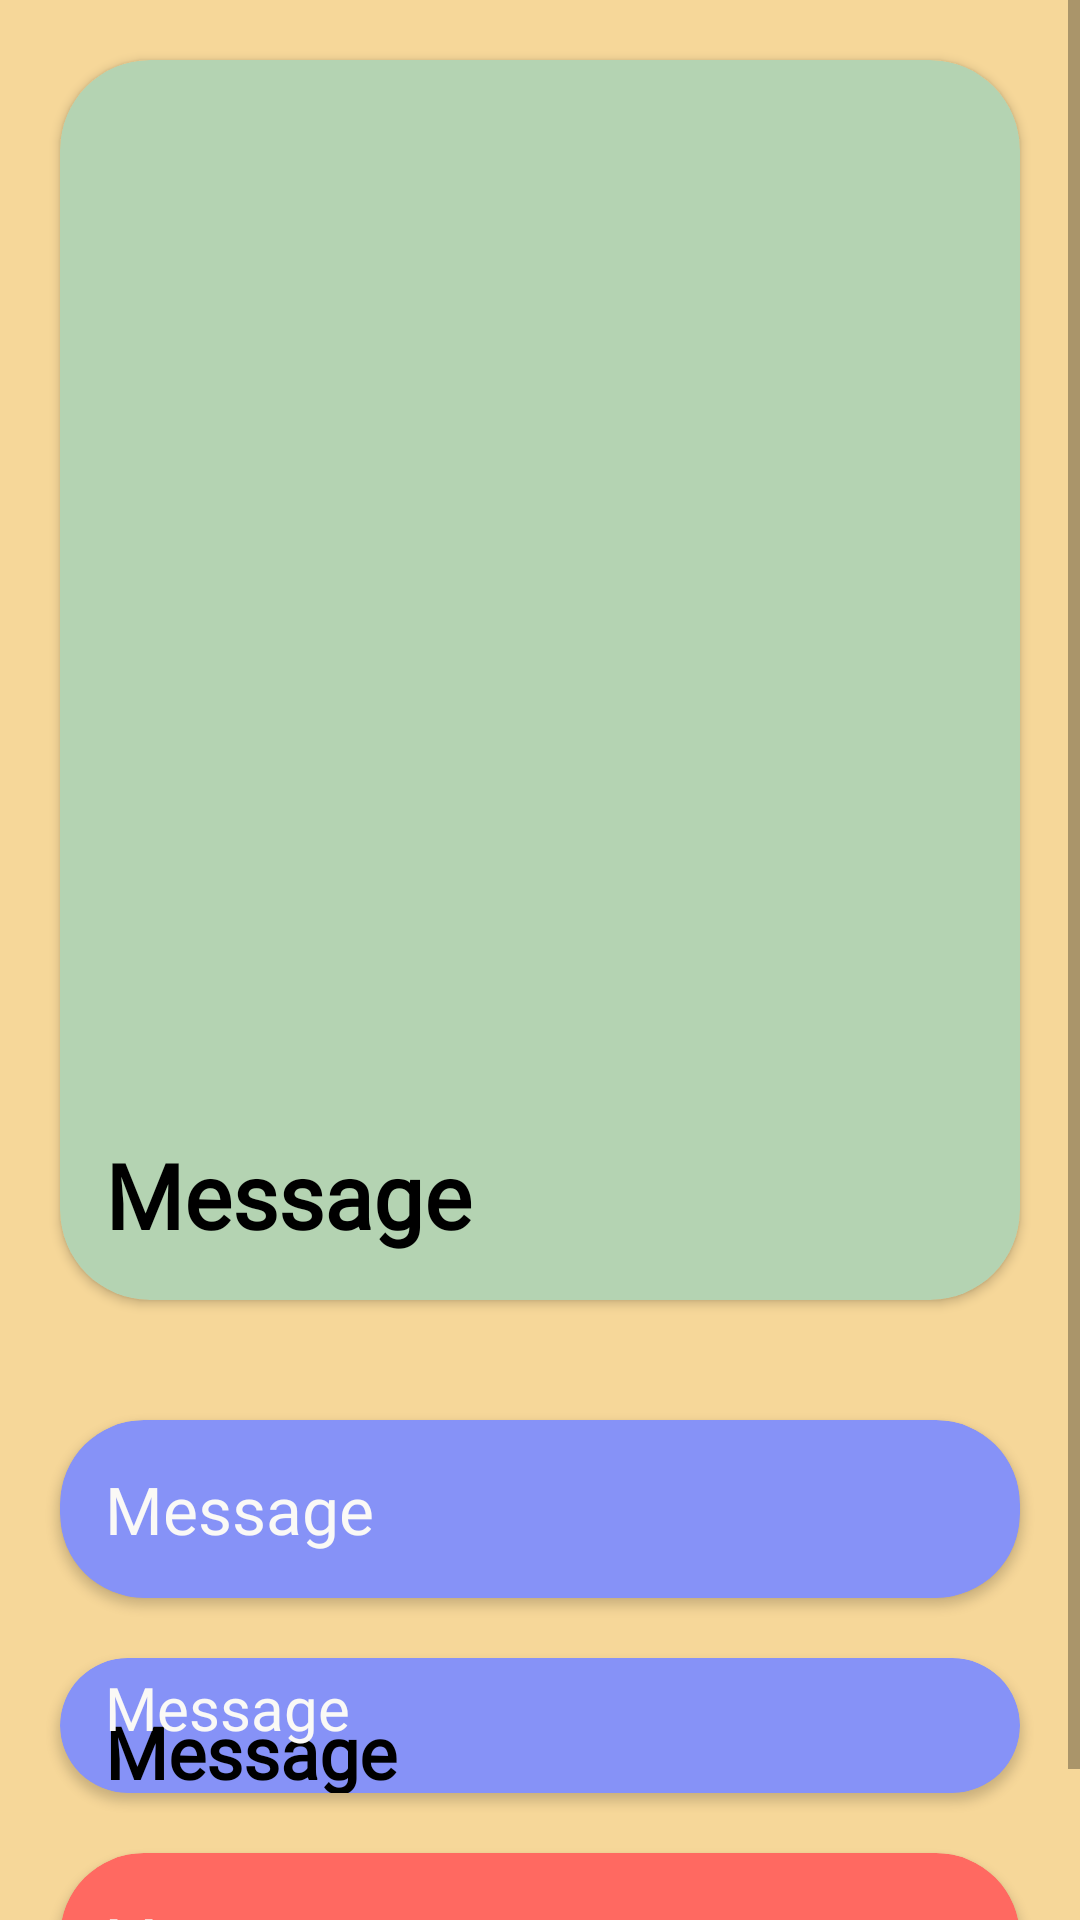

Produce the Android XML layout that renders to this screen, including the resource entries it uses.
<!-- AndroidManifest.xml: application theme Theme.Sarathi -->
<!-- res/layout/activity_breathingdes.xml -->
<?xml version="1.0" encoding="utf-8"?>
<ScrollView xmlns:android="http://schemas.android.com/apk/res/android"
    xmlns:app="http://schemas.android.com/apk/res-auto"
    xmlns:tools="http://schemas.android.com/tools"
    android:layout_width="match_parent"
    android:layout_height="match_parent"
    android:background="@color/spiritualui"
    tools:context=".mediPack.Breathingdes">


    <LinearLayout
        android:layout_width="match_parent"
        android:layout_height="wrap_content"
        android:orientation="vertical"
        app:layout_constraintLeft_toLeftOf="parent"
        app:layout_constraintRight_toRightOf="parent"
        app:layout_constraintTop_toTopOf="parent">

        <androidx.cardview.widget.CardView
            android:id="@+id/c1"
            android:layout_width="match_parent"
            android:layout_height="wrap_content"
            android:layout_gravity="end"
            android:layout_margin="20dp"
            android:padding="20dp"
            app:cardBackgroundColor="#B4D3B2"
            app:cardCornerRadius="30dp">

            <LinearLayout
                android:layout_width="match_parent"
                android:layout_height="wrap_content"
                android:orientation="vertical"
                tools:ignore="UseCompoundDrawables">


            <ImageView
                android:id="@+id/detailYogIv"
                android:layout_width="365dp"
                android:layout_height="298dp"
                android:layout_gravity="center"
                android:layout_marginTop="30dp"
                android:layout_marginBottom="5dp"
                android:padding="5dp"
                android:src="@drawable/yogam"
                app:layout_constraintBottom_toTopOf="@+id/head"

                android:contentDescription="Breathing image">

            </ImageView>

            <TextView
                android:id="@+id/head"
                android:layout_width="match_parent"
                android:layout_height="wrap_content"
                android:layout_gravity="start|center"
                android:layout_marginTop="10dp"
                android:fontFamily="@font/marko_one"
                android:gravity="start"
                android:padding="15dp"
                android:text="@string/message"
                android:textColor="#000000"
                android:textSize="30sp"
                android:textStyle="bold"
                app:layout_constraintTop_toBottomOf="@+id/detailYogIv" />
            </LinearLayout>

        </androidx.cardview.widget.CardView>

        <androidx.cardview.widget.CardView
            android:id="@+id/c2"
            android:layout_width="match_parent"
            android:layout_height="wrap_content"
            android:layout_gravity="center"
            android:layout_marginTop="20dp"
            android:layout_marginLeft="20dp"
            android:layout_marginRight="20dp"
            android:padding="20dp"
            app:cardBackgroundColor="@color/lavender"
            app:cardCornerRadius="28dp">

            <TextView
                android:id="@+id/descript"
                android:layout_width="match_parent"
                android:layout_height="wrap_content"
                android:layout_gravity="center"
                android:fontFamily="@font/marko_one"
                android:gravity="start"
                android:padding="15dp"
                android:text="@string/message"
                android:textColor="@color/off_white"
                android:textSize="22sp"
                android:textStyle="normal" />
        </androidx.cardview.widget.CardView>

        <androidx.cardview.widget.CardView
            android:id="@+id/c3"
            android:layout_width="match_parent"
            android:layout_height="wrap_content"
            android:layout_gravity="center"
            android:layout_marginTop="20dp"
            android:layout_marginLeft="20dp"
            android:layout_marginRight="20dp"
            android:padding="20dp"
            app:cardBackgroundColor="@color/lavender"
            app:cardCornerRadius="28dp">

            <LinearLayout
                android:layout_width="match_parent"
                android:layout_height="wrap_content"
                android:orientation="vertical">
                <TextView
                    android:id="@+id/how"
                    android:layout_width="match_parent"
                    android:layout_height="match_parent"
                    android:layout_gravity="start"
                    android:fontFamily="@font/marko_one"
                    android:gravity="start"
                    android:padding="15dp"
                    android:layout_marginBottom="-35dp"
                    android:text="@string/message"
                    android:textColor="#000000"
                    android:textSize="24sp"
                    android:textStyle="bold"
                    app:layout_constraintBottom_toTopOf="@+id/howd" />

                <TextView
                    android:id="@+id/howd"
                    android:layout_width="match_parent"
                    android:layout_height="match_parent"
                    android:layout_gravity="center"
                    android:fontFamily="@font/marko_one"
                    android:gravity="bottom"
                    android:layout_marginTop="-40dp"
                    android:padding="15dp"
                    android:text="@string/message"
                    android:textColor="@color/off_white"
                    android:textSize="20sp"
                    android:textStyle="normal" />
            </LinearLayout>

        </androidx.cardview.widget.CardView>

        <androidx.cardview.widget.CardView
            android:id="@+id/c4"
            android:layout_width="match_parent"
            android:layout_height="wrap_content"
            android:layout_gravity="center"
            android:layout_margin="20dp"
            android:padding="15dp"
            app:cardBackgroundColor="#FF6961"
            app:cardCornerRadius="28dp">


            <TextView
                android:id="@+id/cautiond"
                android:layout_width="match_parent"
                android:layout_height="wrap_content"
                android:layout_gravity="center"
                android:fontFamily="@font/marko_one"
                android:gravity="start"
                android:padding="15dp"
                android:text="@string/message"
                android:textColor="@color/off_white"
                android:textSize="20sp"
                android:textStyle="normal" />


        </androidx.cardview.widget.CardView>


    </LinearLayout>


</ScrollView>
<!-- resources referenced by this layout -->
<resources>
  <color name="lavender">#8692f7</color>
  <color name="off_white">#FAF9F6</color>
  <color name="spiritualui">#f6d799</color>
  <string name="message">Message</string>
  <style name="Theme.Sarathi" parent="Theme.MaterialComponents.Light.DarkActionBar">
          
          <item name="colorPrimary">@color/lavender</item>
          <item name="colorPrimaryVariant">@color/lavender</item>
          <item name="colorOnPrimary">@color/white</item>
          
          <item name="colorSecondary">@color/teal_200</item>
          <item name="colorSecondaryVariant">@color/teal_700</item>
          <item name="colorOnSecondary">@color/lavender</item>
  
          
          <item name="android:statusBarColor" tools:targetApi="21">?attr/colorPrimaryVariant</item>
          
  
      </style>
  <color name="white">#FFFFFFFF</color>
  <color name="teal_200">#FF03DAC5</color>
  <color name="teal_700">#FF018786</color>
</resources>
